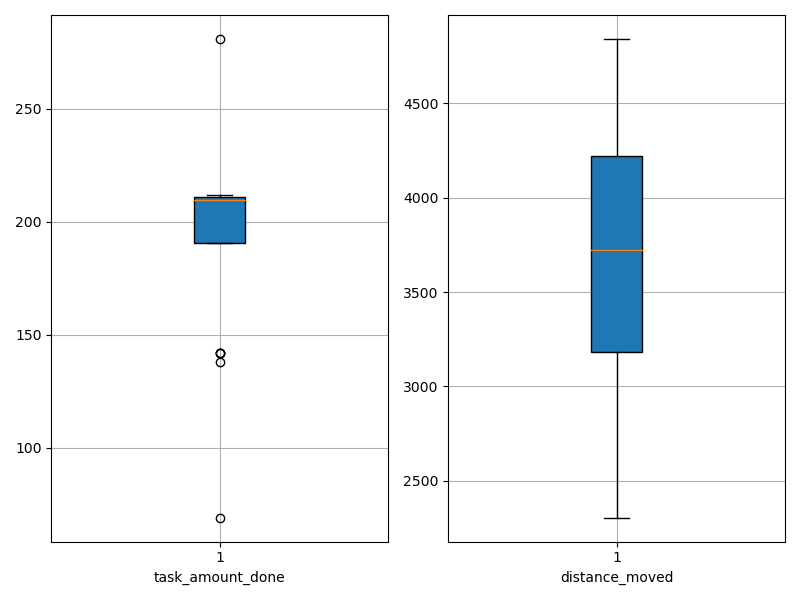

The table this chart was drawn from, first rows:
agent_id, task_amount_done, distance_moved
0, 209.0, 3306
1, 142.0, 2305
2, 209.0, 2877
3, 211.0, 3871
4, 210.0, 2726
5, 211.0, 3219
6, 207.0, 4288
7, 211.0, 3478
8, 212.0, 4126
9, 207.0, 4201
10, 210.0, 4391
11, 211.0, 4841
12, 138.0, 4547
13, 142.0, 4509
14, 281.0, 3883
15, 142.0, 2862
16, 210.0, 4133
17, 208.0, 3076
18, 210.0, 3579
19, 69.0, 3530
